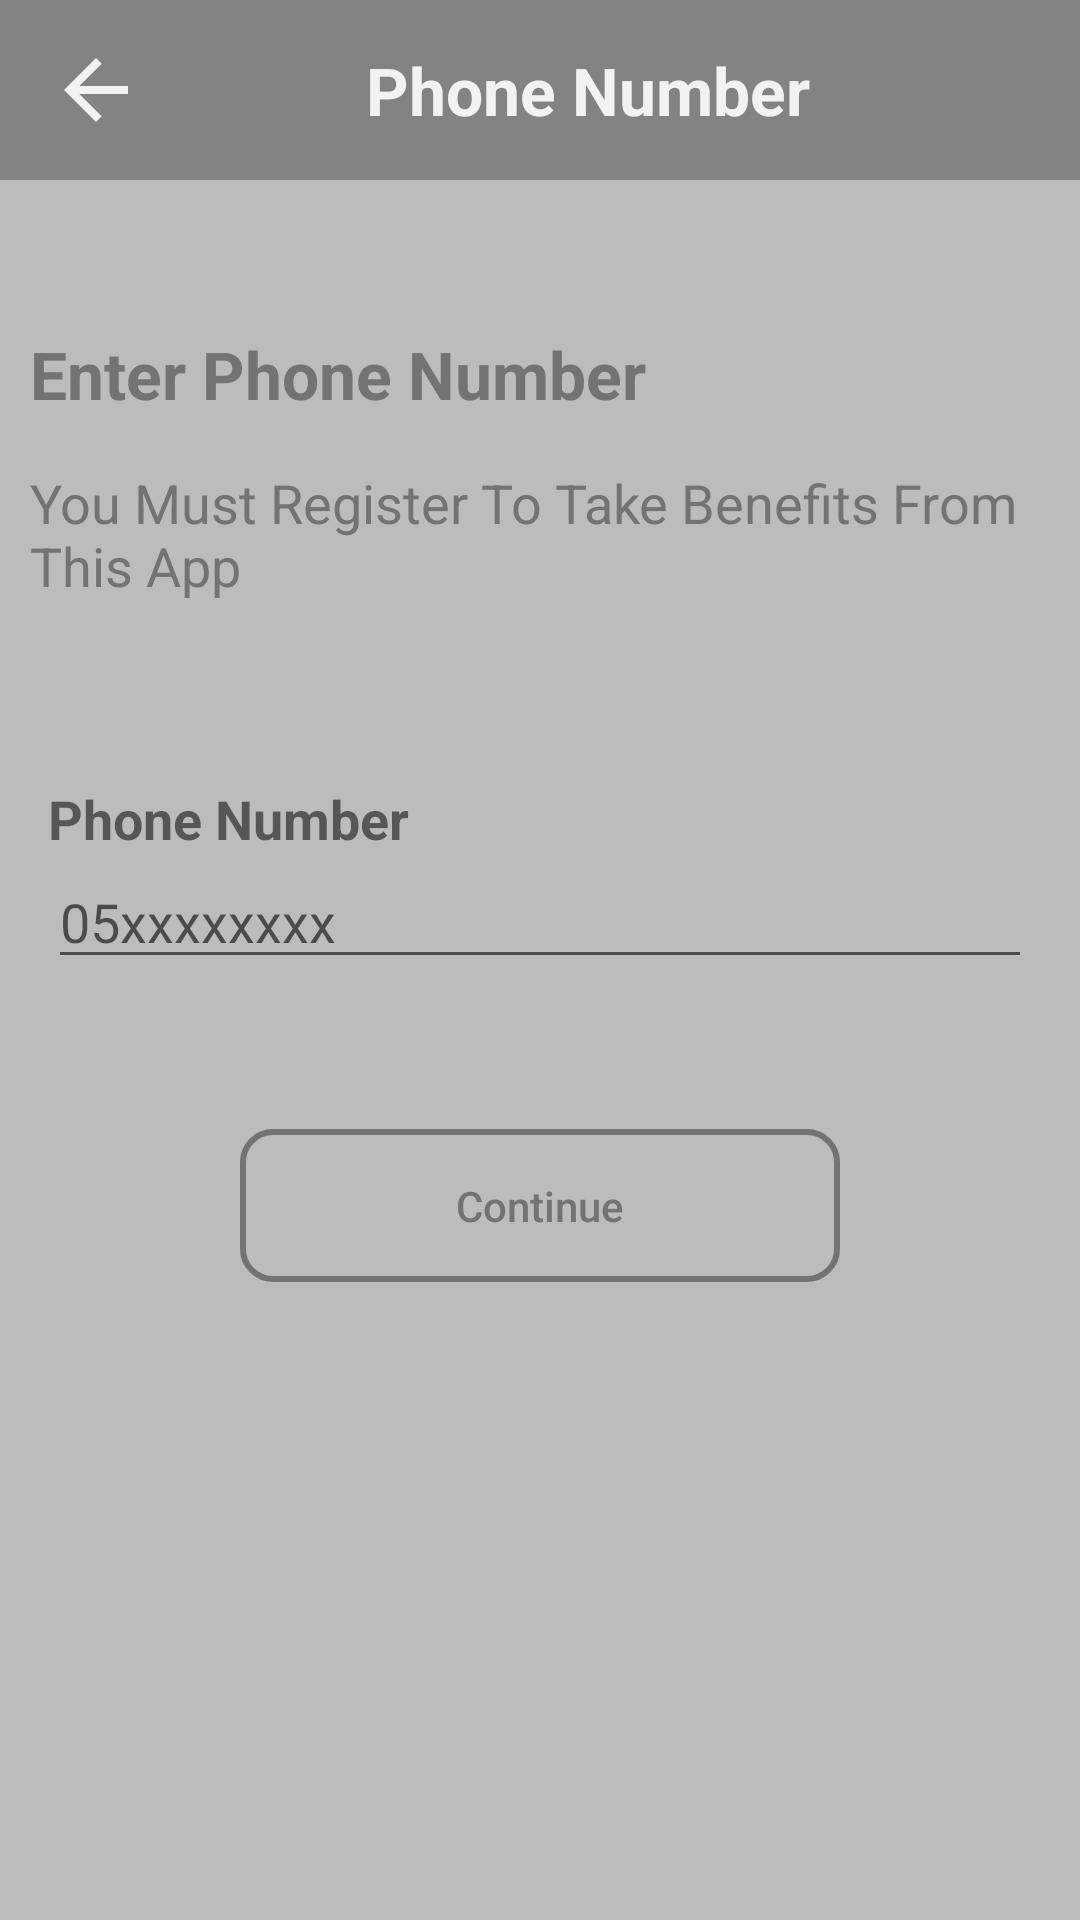

Here is an Android app screen rendered from its layout file. Give the layout XML and the strings, colors and styles it references.
<!-- AndroidManifest.xml: application theme AppTheme -->
<!-- res/layout/activity_register.xml -->
<?xml version="1.0" encoding="utf-8"?>
<RelativeLayout
    xmlns:android="http://schemas.android.com/apk/res/android"
    xmlns:app="http://schemas.android.com/apk/res-auto"
    xmlns:tools="http://schemas.android.com/tools"
    android:layout_width="match_parent"
    android:layout_height="match_parent"
    android:background="@color/bg"
    tools:context=".RegisterActivity">

    <TextView
        android:id="@+id/title"
        android:layout_width="match_parent"
        android:layout_height="60dp"
        android:textStyle="bold"
        android:layout_marginBottom="50dp"
        android:background="@color/bg_darker"
        android:gravity="center"
        android:layout_centerHorizontal="true"
        android:text="@string/phone_number"
        android:textAlignment="center"
        android:drawableStart="@drawable/ic_back_24"
        android:textSize="22sp"
        android:paddingStart="16dp"
        android:paddingEnd="16dp"
        android:textColor="@color/text_light"
        android:textAppearance="@style/TextAppearance.AppCompat.Headline"/>

    <TextView
        android:id="@+id/subtitle"
        android:layout_width="match_parent"
        android:layout_height="wrap_content"
        android:textStyle="bold"
        android:layout_centerHorizontal="true"
        android:text="@string/enter_phone_number"
        android:layout_below="@id/title"
        android:textSize="22sp"
        android:layout_marginStart="20dp"
        android:textColor="@color/text_dark"
        android:textAppearance="@style/TextAppearance.AppCompat.Headline"/>
    <TextView
        android:id="@+id/body"
        android:layout_below="@id/subtitle"
        android:layout_width="wrap_content"
        android:layout_height="wrap_content"
        android:layout_marginTop="16dp"
        android:layout_marginBottom="60dp"
        android:textSize="18sp"
        android:layout_alignStart="@id/subtitle"
        android:text="@string/you_must_register_to_take_benefit"
        android:textColor="@color/text_dark" />

    <RelativeLayout
        android:id="@+id/phone_layout"
        android:layout_width="match_parent"
        android:layout_height="wrap_content"
        android:layout_below="@id/body"
        android:layout_marginBottom="50dp">


        <TextView
            android:id="@+id/phone_title"
            android:layout_width="wrap_content"
            android:layout_height="wrap_content"
            android:text="@string/phone_number"
            android:textStyle="bold"
            android:textSize="18sp"
            android:layout_marginStart="16dp"/>

        <EditText
            android:id="@+id/phone"
            android:layout_width="match_parent"
            android:layout_height="wrap_content"
            android:layout_below="@id/phone_title"
            android:hint="05xxxxxxxx"
            android:textColor="@color/text_dark"
            android:layout_marginEnd="16dp"
            android:layout_marginStart="16dp"/>


    </RelativeLayout>

    <Button
        android:id="@+id/register_btn"
        android:layout_width="200dp"
        android:layout_height="wrap_content"
        android:layout_below="@id/phone_layout"
        android:layout_centerHorizontal="true"
        android:text="@string/_continue"
        android:background="@drawable/buttons_bg"
        android:textAllCaps="false"
        android:padding="16dp"
        android:textColor="@color/text_dark"
        android:layout_marginBottom="20dp"/>
</RelativeLayout>
<!-- resources referenced by this layout -->
<resources>
  <color name="bg">#BCBCBC</color>
  <color name="bg_darker">#838383</color>
  <color name="text_dark">#737373</color>
  <color name="text_light">#F3F2F2</color>
  <!-- drawable buttons_bg (drawable) -->
  <?xml version="1.0" encoding="UTF-8"?>
  <shape xmlns:android="http://schemas.android.com/apk/res/android">
      <solid android:color="@android:color/transparent"/>
      <stroke android:width="2dp" android:color="@color/text_dark" />
      <corners android:radius="10dp"/>
  </shape>
  <!-- drawable ic_back_24 (drawable) -->
  <vector android:height="32dp" android:tint="@color/text_light"
      android:viewportHeight="24" android:viewportWidth="24"
      android:width="32dp" xmlns:android="http://schemas.android.com/apk/res/android">
      <path android:fillColor="@android:color/white" android:pathData="M20,11H7.83l5.59,-5.59L12,4l-8,8 8,8 1.41,-1.41L7.83,13H20v-2z"/>
  </vector>
  <string name="_continue">Continue</string>
  <string name="enter_phone_number">Enter Phone Number</string>
  <string name="phone_number">Phone Number</string>
  <string name="you_must_register_to_take_benefit">You Must Register To Take Benefits From This App</string>
  <style name="AppTheme" parent="Theme.AppCompat.Light.NoActionBar">
          
          <item name="colorPrimary">@android:color/white</item>
          <item name="colorPrimaryDark">@android:color/white</item>
          <item name="colorAccent">@color/colorAccent</item>
          <item name="drawerArrowStyle">@style/DrawerArrowStyle</item>
          <item name="android:windowLightStatusBar">true</item>
      </style>
  <color name="colorAccent">#03DAC5</color>
  <style name="DrawerArrowStyle" parent="Widget.AppCompat.DrawerArrowToggle">
          <item name="color">@android:color/black</item>
      </style>
</resources>
